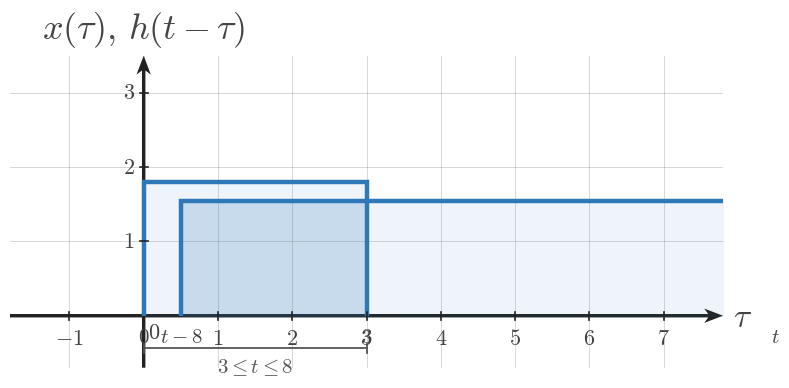

Recreate this plot in Python. (Note: this script raises an exception after producing the figure.)
import numpy as np
import matplotlib.pyplot as plt
from matplotlib.patches import Rectangle


plt.rcParams.update({
    "mathtext.fontset": "cm",
    "font.family": "serif",
})

SIGNAL_COLOR = "#2f78b7"
AXIS_COLOR = "#222222"
LABEL_COLOR = "#444444"
TICK_LABEL_COLOR = "#444444"
GRID_COLOR = "#000000"
GUIDE_COLOR = "#777777"
ANNOTATION_COLOR = "#555555"

SIGNAL_LW = 3.2
AXIS_LW = 1.4
TICK_LW = 1.2
GRID_LW = 0.6
GUIDE_LW = 1.5

TICK_LABEL_SIZE = 16
AXIS_LABEL_SIZE = 24
TOP_LABEL_SIZE = 26
ANNOTATION_SIZE = 15

TICK_HALF_LEN = 0.055

OPEN_MARKER_SIZE = 9
CLOSED_MARKER_SIZE = 8
ENDPOINT_EDGEWIDTH = 2.3

DEFAULT_FIGSIZE = (9.12, 7.68)
SQUARE_FIGSIZE = (5.6, 5.6)
DPI = 160

AXIS_ARROW_KW = dict(
    angles="xy",
    scale_units="xy",
    scale=1,
    width=0.0048,
    headwidth=4.2,
    headlength=5.5,
    headaxislength=4.3,
    color=AXIS_COLOR,
    pivot="tail",
    clip_on=False,
)


def math_label(value):
    if isinstance(value, str):
        return value
    if abs(value - int(value)) < 1e-9:
        return rf"${int(value)}$"
    return rf"${value:g}$"


def new_ct_figure(*, square=False, dpi=DPI):
    figsize = SQUARE_FIGSIZE if square else DEFAULT_FIGSIZE
    return plt.subplots(figsize=figsize, dpi=dpi)


def setup_ct_signal_axes(
    ax,
    *,
    xlim,
    ylim,
    xticks,
    yticks,
    x_axis_label=r"$t$",
    y_axis_label=r"$x(t)$",
    show_grid=True,
    show_origin=True,
    y_tick_label_side="left",
    equal_aspect=True,
):
    ax.set_xlim(*xlim)
    ax.set_ylim(*ylim)

    if equal_aspect:
        ax.set_aspect("equal", adjustable="box")

    ax.set_xticks(xticks)
    ax.set_yticks(yticks)

    if show_grid:
        ax.grid(True, linewidth=GRID_LW, alpha=0.18, color=GRID_COLOR)
        ax.set_axisbelow(True)

    for spine in ax.spines.values():
        spine.set_visible(False)

    ax.tick_params(left=False, bottom=False, labelleft=False, labelbottom=False)

    x_axis_start, x_axis_end = xlim
    y_axis_start, y_axis_end = ylim

    ax.quiver(x_axis_start, 0, x_axis_end - x_axis_start, 0, **AXIS_ARROW_KW)
    ax.quiver(0, y_axis_start, 0, y_axis_end - y_axis_start, **AXIS_ARROW_KW)

    for t in xticks:
        if abs(t) < 1e-12:
            continue
        ax.plot([t, t], [-TICK_HALF_LEN, TICK_HALF_LEN],
                color=AXIS_COLOR, lw=TICK_LW, zorder=5)
        ax.text(t, -0.16, math_label(t),
                fontsize=TICK_LABEL_SIZE, ha="center", va="top",
                color=TICK_LABEL_COLOR, zorder=6)

    for y in yticks:
        if abs(y) < 1e-12:
            continue
        ax.plot([-TICK_HALF_LEN, TICK_HALF_LEN], [y, y],
                color=AXIS_COLOR, lw=TICK_LW, zorder=5)
        if y_tick_label_side == "right":
            ax.text(0.12, y, math_label(y),
                    fontsize=TICK_LABEL_SIZE, ha="left", va="center",
                    color=TICK_LABEL_COLOR, zorder=6)
        else:
            ax.text(-0.12, y, math_label(y),
                    fontsize=TICK_LABEL_SIZE, ha="right", va="center",
                    color=TICK_LABEL_COLOR, zorder=6)

    if show_origin:
        ax.text(0.06, -0.08, r"$0$",
                fontsize=TICK_LABEL_SIZE, ha="left", va="top",
                color=TICK_LABEL_COLOR, zorder=6)

    x_pad = 0.08 * (xlim[1] - xlim[0]) / 6
    y_pad = 0.08 * (ylim[1] - ylim[0]) / 4

    ax.text(x_axis_end + x_pad, -0.03, x_axis_label,
            fontsize=AXIS_LABEL_SIZE, ha="left", va="center",
            color=LABEL_COLOR, clip_on=False)
    ax.text(0, y_axis_end + y_pad, y_axis_label,
            fontsize=TOP_LABEL_SIZE, ha="center", va="bottom",
            color=LABEL_COLOR, clip_on=False)


def plot_signal(ax, t, x, *, lw=SIGNAL_LW, color=SIGNAL_COLOR, zorder=4):
    ax.plot(
        t,
        x,
        color=color,
        linewidth=lw,
        solid_capstyle="butt",
        solid_joinstyle="miter",
        zorder=zorder,
    )


def plot_smooth_signal(ax, t, x, *, lw=2.35, color=SIGNAL_COLOR, zorder=4):
    ax.plot(
        t,
        x,
        color=color,
        linewidth=lw,
        solid_capstyle="round",
        zorder=zorder,
    )


def draw_open_endpoint(ax, t0, x0):
    ax.plot(
        t0,
        x0,
        marker="o",
        markersize=OPEN_MARKER_SIZE,
        markerfacecolor="white",
        markeredgecolor=SIGNAL_COLOR,
        markeredgewidth=ENDPOINT_EDGEWIDTH,
        linestyle="None",
        zorder=6,
    )


def draw_closed_endpoint(ax, t0, x0):
    ax.plot(
        t0,
        x0,
        marker="o",
        markersize=CLOSED_MARKER_SIZE,
        markerfacecolor=SIGNAL_COLOR,
        markeredgecolor=SIGNAL_COLOR,
        markeredgewidth=ENDPOINT_EDGEWIDTH,
        linestyle="None",
        zorder=6,
    )


def draw_dotted_guide(ax, x_values, y_values):
    ax.plot(
        x_values,
        y_values,
        color=GUIDE_COLOR,
        linewidth=GUIDE_LW,
        linestyle=(0, (1.1, 2.4)),
        zorder=3,
    )


def draw_rect_pulse(
    ax,
    left,
    right,
    height,
    *,
    baseline=0.0,
    color=SIGNAL_COLOR,
    lw=SIGNAL_LW,
    fill=False,
    fill_alpha=0.12,
    fill_color=SIGNAL_COLOR,
    zorder=4,
):
    if right < left:
        left, right = right, left

    xs = [left, left, right, right]
    ys = [baseline, baseline + height, baseline + height, baseline]
    plot_signal(ax, xs, ys, lw=lw, color=color, zorder=zorder)

    if fill:
        ax.fill_between(
            [left, right],
            baseline + height,
            baseline,
            color=fill_color,
            alpha=fill_alpha,
            zorder=zorder - 1,
        )


def draw_support_bracket(ax, start, end, y=-0.38, *, label=None, color=ANNOTATION_COLOR, label_offset=-0.12):
    ax.plot([start, end], [y, y], color=color, linewidth=1.3, zorder=5)
    ax.plot([start, start], [y - 0.06, y + 0.06], color=color, linewidth=1.3, zorder=5)
    ax.plot([end, end], [y - 0.06, y + 0.06], color=color, linewidth=1.3, zorder=5)
    if label is not None:
        ax.text(
            (start + end) / 2,
            y + label_offset,
            label,
            fontsize=ANNOTATION_SIZE,
            ha="center",
            va="top",
            color=color,
        )


def draw_marker_line(ax, x, y0, y1, *, color=GUIDE_COLOR, linestyle=(0, (1.1, 2.4)), lw=GUIDE_LW, zorder=3):
    ax.plot([x, x], [y0, y1], color=color, linewidth=lw, linestyle=linestyle, zorder=zorder)


def draw_triangle_sketch(ax, *, x0, x1, x2, y_peak, label=None, branch_labels=None):
    plot_signal(ax, [x0, x1, x2], [0.0, y_peak, 0.0], lw=SIGNAL_LW, color=SIGNAL_COLOR, zorder=4)

    peak_label = rf"${y_peak:g}$" if label is None else label
    ax.text(
        x1,
        y_peak + 0.10,
        peak_label,
        fontsize=ANNOTATION_SIZE,
        ha="center",
        va="bottom",
        color=LABEL_COLOR,
    )

    if branch_labels:
        if len(branch_labels) > 0 and branch_labels[0]:
            ax.text(
                (x0 + x1) / 2,
                y_peak * 0.56,
                branch_labels[0],
                fontsize=ANNOTATION_SIZE,
                ha="center",
                va="bottom",
                color=LABEL_COLOR,
            )
        if len(branch_labels) > 1 and branch_labels[1]:
            ax.text(
                (x1 + x2) / 2,
                y_peak * 0.56,
                branch_labels[1],
                fontsize=ANNOTATION_SIZE,
                ha="center",
                va="bottom",
                color=LABEL_COLOR,
            )


def draw_t_axis(ax, *, y=0.0, xlim, breakpoints=None, labels=None, region_labels=None, axis_label=r"$t$"):
    x0, x1 = xlim
    ax.set_xlim(x0, x1)
    ax.set_ylim(min(-0.9, y - 0.9), max(0.9, y + 0.9))
    ax.axis("off")

    ax.plot([x0, x1], [y, y], color=AXIS_COLOR, lw=AXIS_LW, zorder=2)
    ax.annotate(
        "",
        xy=(x1, y),
        xytext=(x1 - 0.001, y),
        arrowprops=dict(
            arrowstyle="-|>",
            color=AXIS_COLOR,
            lw=AXIS_LW,
            shrinkA=0,
            shrinkB=0,
        ),
    )

    if breakpoints:
        for bp in breakpoints:
            ax.plot([bp, bp], [y - 0.055, y + 0.055], color=AXIS_COLOR, lw=TICK_LW, zorder=3)

    if labels:
        for bp, label in labels.items():
            ax.text(bp, y - 0.14, label, fontsize=TICK_LABEL_SIZE, ha="center", va="top", color=TICK_LABEL_COLOR)

    if region_labels:
        for xmid, text in region_labels:
            ax.text(xmid, y + 0.12, text, fontsize=ANNOTATION_SIZE, ha="center", va="bottom", color=LABEL_COLOR)

    ax.text(
        x1 + 0.08 * (x1 - x0),
        y - 0.02,
        axis_label,
        fontsize=AXIS_LABEL_SIZE,
        ha="left",
        va="center",
        color=LABEL_COLOR,
        clip_on=False,
    )


def save_figure(fig, output_path):
    fig.savefig(output_path, bbox_inches="tight", facecolor="white")

def _shade_interval(ax, left, right, height, *, baseline=0.0, alpha=0.16, color=SIGNAL_COLOR, zorder=2):
    ax.add_patch(Rectangle(
        (left, baseline),
        right - left,
        height - baseline,
        facecolor=color,
        edgecolor="none",
        alpha=alpha,
        zorder=zorder,
    ))


def _draw_text(ax, spec):
    ax.text(
        spec["x"],
        spec["y"],
        spec["text"],
        fontsize=spec.get("fontsize", 15),
        ha=spec.get("ha", "center"),
        va=spec.get("va", "center"),
        color=spec.get("color", LABEL_COLOR),
        clip_on=spec.get("clip_on", False),
        zorder=spec.get("zorder", 6),
    )


def _normalize_region_labels(region_labels):
    normalized = []
    for item in region_labels or []:
        if isinstance(item, dict):
            normalized.append((item["x"], item["text"]))
        else:
            normalized.append(item)
    return normalized


def render_overlap_panel(ax, cfg):
    setup_ct_signal_axes(
        ax,
        xlim=cfg["xlim"],
        ylim=cfg["ylim"],
        xticks=cfg["xticks"],
        yticks=cfg["yticks"],
        x_axis_label=cfg.get("x_axis_label", r"$	au$"),
        y_axis_label=cfg.get("y_axis_label", r"$x(	au),\,h(t-	au)$"),
        show_grid=cfg.get("show_grid", True),
        show_origin=cfg.get("show_origin", True),
        y_tick_label_side=cfg.get("y_tick_label_side", "left"),
        equal_aspect=cfg.get("equal_aspect", True),
    )

    fixed = cfg["fixed"]
    moving = cfg["moving"]

    draw_rect_pulse(
        ax,
        fixed["left"],
        fixed["right"],
        fixed["height"],
        baseline=fixed.get("baseline", 0.0),
        color=fixed.get("color", SIGNAL_COLOR),
        lw=fixed.get("lw", SIGNAL_LW),
        fill=True,
        fill_alpha=fixed.get("fill_alpha", 0.10),
        zorder=fixed.get("zorder", 4),
    )
    draw_rect_pulse(
        ax,
        moving["left"],
        moving["right"],
        moving["height"],
        baseline=moving.get("baseline", 0.0),
        color=moving.get("color", SIGNAL_COLOR),
        lw=moving.get("lw", SIGNAL_LW),
        fill=True,
        fill_alpha=moving.get("fill_alpha", 0.10),
        zorder=moving.get("zorder", 4),
    )

    overlap = cfg.get("overlap")
    if overlap:
        _shade_interval(
            ax,
            overlap["left"],
            overlap["right"],
            overlap.get("height", min(fixed["height"], moving["height"])),
            baseline=overlap.get("baseline", 0.0),
            alpha=overlap.get("alpha", 0.16),
            color=overlap.get("color", SIGNAL_COLOR),
            zorder=overlap.get("zorder", 2),
        )

    for spec in cfg.get("labels", []):
        _draw_text(ax, spec)

    for bracket in cfg.get("brackets", []):
        draw_support_bracket(
            ax,
            bracket["start"],
            bracket["end"],
            y=bracket.get("y", -0.38),
            label=bracket.get("label"),
            color=bracket.get("color", ANNOTATION_COLOR),
            label_offset=bracket.get("label_offset", -0.12),
        )

    for guide in cfg.get("guides", []):
        draw_dotted_guide(ax, guide["x"], guide["y"])

    for spec in cfg.get("edge_labels", []):
        _draw_text(ax, spec)


def render_timeline_scene(cfg):
    fig = plt.figure(figsize=cfg.get("figsize", DEFAULT_FIGSIZE), dpi=DPI)
    gs = fig.add_gridspec(
        2,
        1,
        height_ratios=cfg.get("height_ratios", [3.1, 1.0]),
        hspace=cfg.get("hspace", 0.28),
    )
    ax_top = fig.add_subplot(gs[0, 0])
    ax_bottom = fig.add_subplot(gs[1, 0])

    render_overlap_panel(ax_top, cfg["top_panel"])

    timeline = cfg["timeline"]
    draw_t_axis(
        ax_bottom,
        y=timeline.get("y", 0.0),
        xlim=timeline["xlim"],
        breakpoints=timeline.get("breakpoints", []),
        labels=timeline.get("labels"),
        region_labels=_normalize_region_labels(timeline.get("region_labels")),
        axis_label=timeline.get("axis_label", r"$t$"),
    )

    for spec in timeline.get("extra_text", []):
        _draw_text(ax_bottom, spec)

    save_figure(fig, cfg["image_output_path"])


def render_single_scene(cfg):
    fig, ax = plt.subplots(figsize=cfg.get("figsize", DEFAULT_FIGSIZE), dpi=DPI)
    render_overlap_panel(ax, cfg["panel"])
    save_figure(fig, cfg["image_output_path"])


def render_assembly_scene(cfg):
    fig = plt.figure(figsize=cfg.get("figsize", (10.2, 8.8)), dpi=DPI)
    gs = fig.add_gridspec(
        2,
        2,
        height_ratios=cfg.get("height_ratios", [1.0, 1.35]),
        hspace=cfg.get("hspace", 0.45),
        wspace=cfg.get("wspace", 0.30),
    )
    ax_x = fig.add_subplot(gs[0, 0])
    ax_h = fig.add_subplot(gs[0, 1])
    ax_y = fig.add_subplot(gs[1, :])

    for ax, panel in zip((ax_x, ax_h), cfg["inputs"]):
        setup_ct_signal_axes(
            ax,
            xlim=panel["xlim"],
            ylim=panel["ylim"],
            xticks=panel["xticks"],
            yticks=panel["yticks"],
            x_axis_label=panel.get("x_axis_label", r"$t$"),
            y_axis_label=panel["y_axis_label"],
            show_grid=panel.get("show_grid", True),
            show_origin=panel.get("show_origin", True),
            y_tick_label_side=panel.get("y_tick_label_side", "left"),
            equal_aspect=panel.get("equal_aspect", True),
        )
        draw_rect_pulse(
            ax,
            panel["left"],
            panel["right"],
            panel["height"],
            baseline=panel.get("baseline", 0.0),
            color=panel.get("color", SIGNAL_COLOR),
            lw=panel.get("lw", SIGNAL_LW),
            fill=True,
            fill_alpha=panel.get("fill_alpha", 0.10),
            zorder=panel.get("zorder", 4),
        )
        if panel.get("label"):
            ax.text(
                (panel["left"] + panel["right"]) / 2,
                panel["height"] + panel.get("label_offset", 0.14),
                panel["label"],
                fontsize=panel.get("label_size", 16),
                ha="center",
                va="bottom",
                color=panel.get("label_color", LABEL_COLOR),
            )
        if panel.get("interval_label"):
            draw_support_bracket(
                ax,
                panel["left"],
                panel["right"],
                y=panel.get("bracket_y", -0.38),
                label=panel["interval_label"],
                color=panel.get("bracket_color", ANNOTATION_COLOR),
                label_offset=panel.get("label_offset_below", -0.12),
            )
        for spec in panel.get("extra_text", []):
            _draw_text(ax, spec)

    output = cfg["output"]
    setup_ct_signal_axes(
        ax_y,
        xlim=output["xlim"],
        ylim=output["ylim"],
        xticks=output["xticks"],
        yticks=output["yticks"],
        x_axis_label=output.get("x_axis_label", r"$t$"),
        y_axis_label=output.get("y_axis_label", r"$y(t)$"),
        show_grid=output.get("show_grid", True),
        show_origin=output.get("show_origin", True),
        y_tick_label_side=output.get("y_tick_label_side", "left"),
        equal_aspect=output.get("equal_aspect", False),
    )

    if output.get("curve", False):
        plot_signal(
            ax_y,
            output["x_points"],
            output["y_points"],
            color=output.get("curve_color", SIGNAL_COLOR),
            lw=output.get("curve_lw", SIGNAL_LW),
        )

    for bp in output.get("breakpoints", []):
        ax_y.plot(
            [bp, bp],
            [-TICK_HALF_LEN, TICK_HALF_LEN],
            color=AXIS_COLOR,
            lw=TICK_LW,
            zorder=5,
        )
        if output.get("show_break_labels", True):
            ax_y.text(
                bp,
                output.get("break_label_y", -0.16),
                math_label(bp),
                fontsize=TICK_LABEL_SIZE,
                ha="center",
                va="top",
                color=TICK_LABEL_COLOR,
                zorder=6,
            )

    for spec in output.get("labels", []):
        _draw_text(ax_y, spec)

    for spec in output.get("extra_text", []):
        _draw_text(ax_y, spec)

    save_figure(fig, cfg["image_output_path"])


def main():
    kind = CONFIG["kind"]
    if kind == "timeline":
        render_timeline_scene(CONFIG)
    elif kind == "single":
        render_single_scene(CONFIG)
    elif kind == "assembly":
        render_assembly_scene(CONFIG)
    else:
        raise ValueError(f"Unknown render kind: {kind}")

CONFIG = {'kind': 'single',
 'slot_id': 'q001',
 'section_title': 'Computing the Full-Overlap Plateau',
 'image_output_path': '/home/jake/Developer/MA/PIPELINE/Electrical-and-Computer-Engineering/2-Build-Lessons/4-Image-Generation/1-Outputs/Continuous-Time-Signal-Processing/7.2--convolution-of-simple-signals-Images/images/l002-s004-qg-q001-q001.png',
 'figsize': (9.2, 5.9),
 'panel': {'xlim': (-1.8, 7.8),
           'ylim': (-0.7, 3.5),
           'xticks': [-1, 0, 1, 2, 3, 4, 5, 6, 7],
           'yticks': [1, 2, 3],
           'x_axis_label': '$\\tau$',
           'y_axis_label': '$x(\\tau),\\,h(t-\\tau)$',
           'equal_aspect': True,
           'fixed': {'left': 0.0,
                     'right': 3.0,
                     'height': 1.8,
                     'label': '$x(\\tau)$',
                     'fill_alpha': 0.08},
           'moving': {'left': 0.5,
                      'right': 8.5,
                      'height': 1.55,
                      'label': '$h(t-\\tau)$',
                      'fill_alpha': 0.08},
           'overlap': {'left': 0.5, 'right': 3.0, 'height': 1.55, 'label': '', 'alpha': 0.12},
           'brackets': [{'start': 0.0, 'end': 3.0, 'y': -0.44, 'label': '$3\\leq t\\leq 8$'}],
           'edge_labels': [{'x': 0.0, 'y': -0.16, 'text': '$0$', 'fontsize': 15, 'va': 'top'},
                           {'x': 3.0, 'y': -0.16, 'text': '$3$', 'fontsize': 15, 'va': 'top'},
                           {'x': 0.5, 'y': -0.16, 'text': '$t-8$', 'fontsize': 15, 'va': 'top'},
                           {'x': 8.5, 'y': -0.16, 'text': '$t$', 'fontsize': 15, 'va': 'top'}]},
 'python_output_path': '/home/jake/Developer/MA/PIPELINE/Electrical-and-Computer-Engineering/2-Build-Lessons/4-Image-Generation/1-Outputs/Continuous-Time-Signal-Processing/7.2--convolution-of-simple-signals-Images/code/l002-s004-qg-q001-q001.py',
 'slot_key': 'l002-s004-qg-q001-q001',
 'lesson_index': 2,
 'lesson_title': 'Convolution of Unequal-Width Rectangular Pulses',
 'section_index': 4,
 'source_stage': 'question-generation',
 'image_slot_id': 'q001',
 'template': 'full-overlap-plateau'}

if __name__ == '__main__':
    main()
